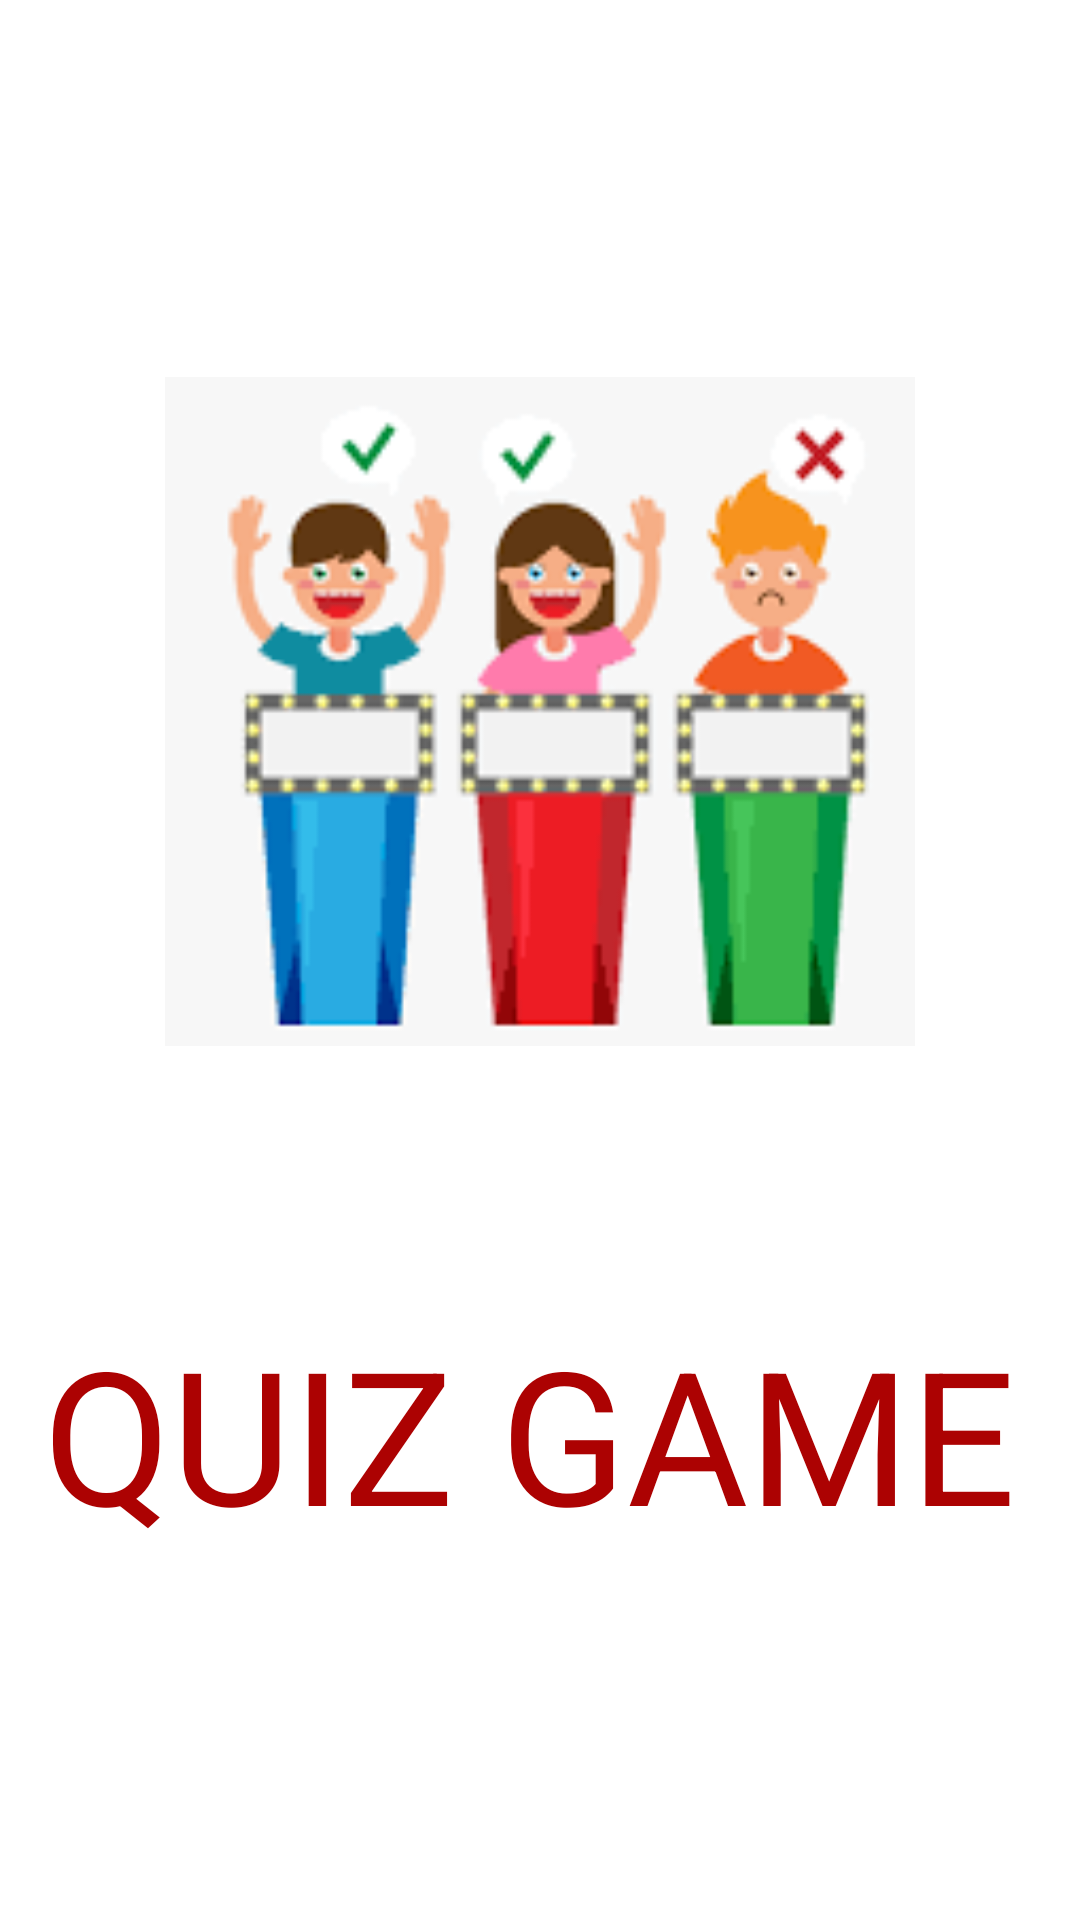

Reconstruct the res/layout file that produces this screen, plus the resources it refers to.
<!-- AndroidManifest.xml: application theme Theme.QuizGame -->
<!-- res/layout/activity_splash_screen.xml -->
<?xml version="1.0" encoding="utf-8"?>
<androidx.constraintlayout.widget.ConstraintLayout xmlns:android="http://schemas.android.com/apk/res/android"
    xmlns:app="http://schemas.android.com/apk/res-auto"
    xmlns:tools="http://schemas.android.com/tools"
    android:layout_width="match_parent"
    android:layout_height="match_parent"
    tools:context=".Splash_Screen_Activity">

    <ImageView
        android:id="@+id/imageViewSplash"
        android:layout_width="0dp"
        android:layout_height="0dp"
        android:layout_marginStart="55dp"
        android:layout_marginTop="90dp"
        android:layout_marginEnd="55dp"
        android:layout_marginBottom="52dp"
        app:layout_constraintBottom_toTopOf="@+id/textViewSplash"
        app:layout_constraintEnd_toEndOf="parent"
        app:layout_constraintStart_toStartOf="parent"
        app:layout_constraintTop_toTopOf="parent"
        app:srcCompat="@drawable/splash_image" />

    <TextView
        android:id="@+id/textViewSplash"
        android:layout_width="wrap_content"
        android:layout_height="wrap_content"
        android:layout_marginStart="8dp"
        android:layout_marginBottom="121dp"
        android:text="QUIZ GAME "
        android:textColor="#AC0202"
        android:textSize="62sp"
        app:layout_constraintBottom_toBottomOf="parent"
        app:layout_constraintEnd_toEndOf="parent"
        app:layout_constraintHorizontal_bias="0.5"
        app:layout_constraintStart_toStartOf="parent"
        app:layout_constraintTop_toBottomOf="@+id/imageViewSplash" />
</androidx.constraintlayout.widget.ConstraintLayout>
<!-- resources referenced by this layout -->
<resources>
  <!-- drawable splash_image: png bitmap (drawable, 12552 bytes) -->
  <style name="Theme.QuizGame" parent="Theme.MaterialComponents.DayNight.DarkActionBar">
          
          <item name="colorPrimary">@color/purple_500</item>
          <item name="colorPrimaryVariant">@color/purple_700</item>
          <item name="colorOnPrimary">@color/white</item>
          
          <item name="colorSecondary">@color/teal_200</item>
          <item name="colorSecondaryVariant">@color/teal_700</item>
          <item name="colorOnSecondary">@color/black</item>
          
          <item name="android:statusBarColor" tools:targetApi="l">?attr/colorPrimaryVariant</item>
          
      </style>
  <!-- not gathered from this repository: default colours our renderer supplied (Android Studio template values) -->
  <color name="purple_500">#FF6200EE</color>
  <color name="purple_700">#FF3700B3</color>
  <color name="teal_200">#FF03DAC5</color>
  <color name="teal_700">#FF018786</color>
  <color name="black">#FF000000</color>
  <color name="white">#FFFFFFFF</color>
</resources>
